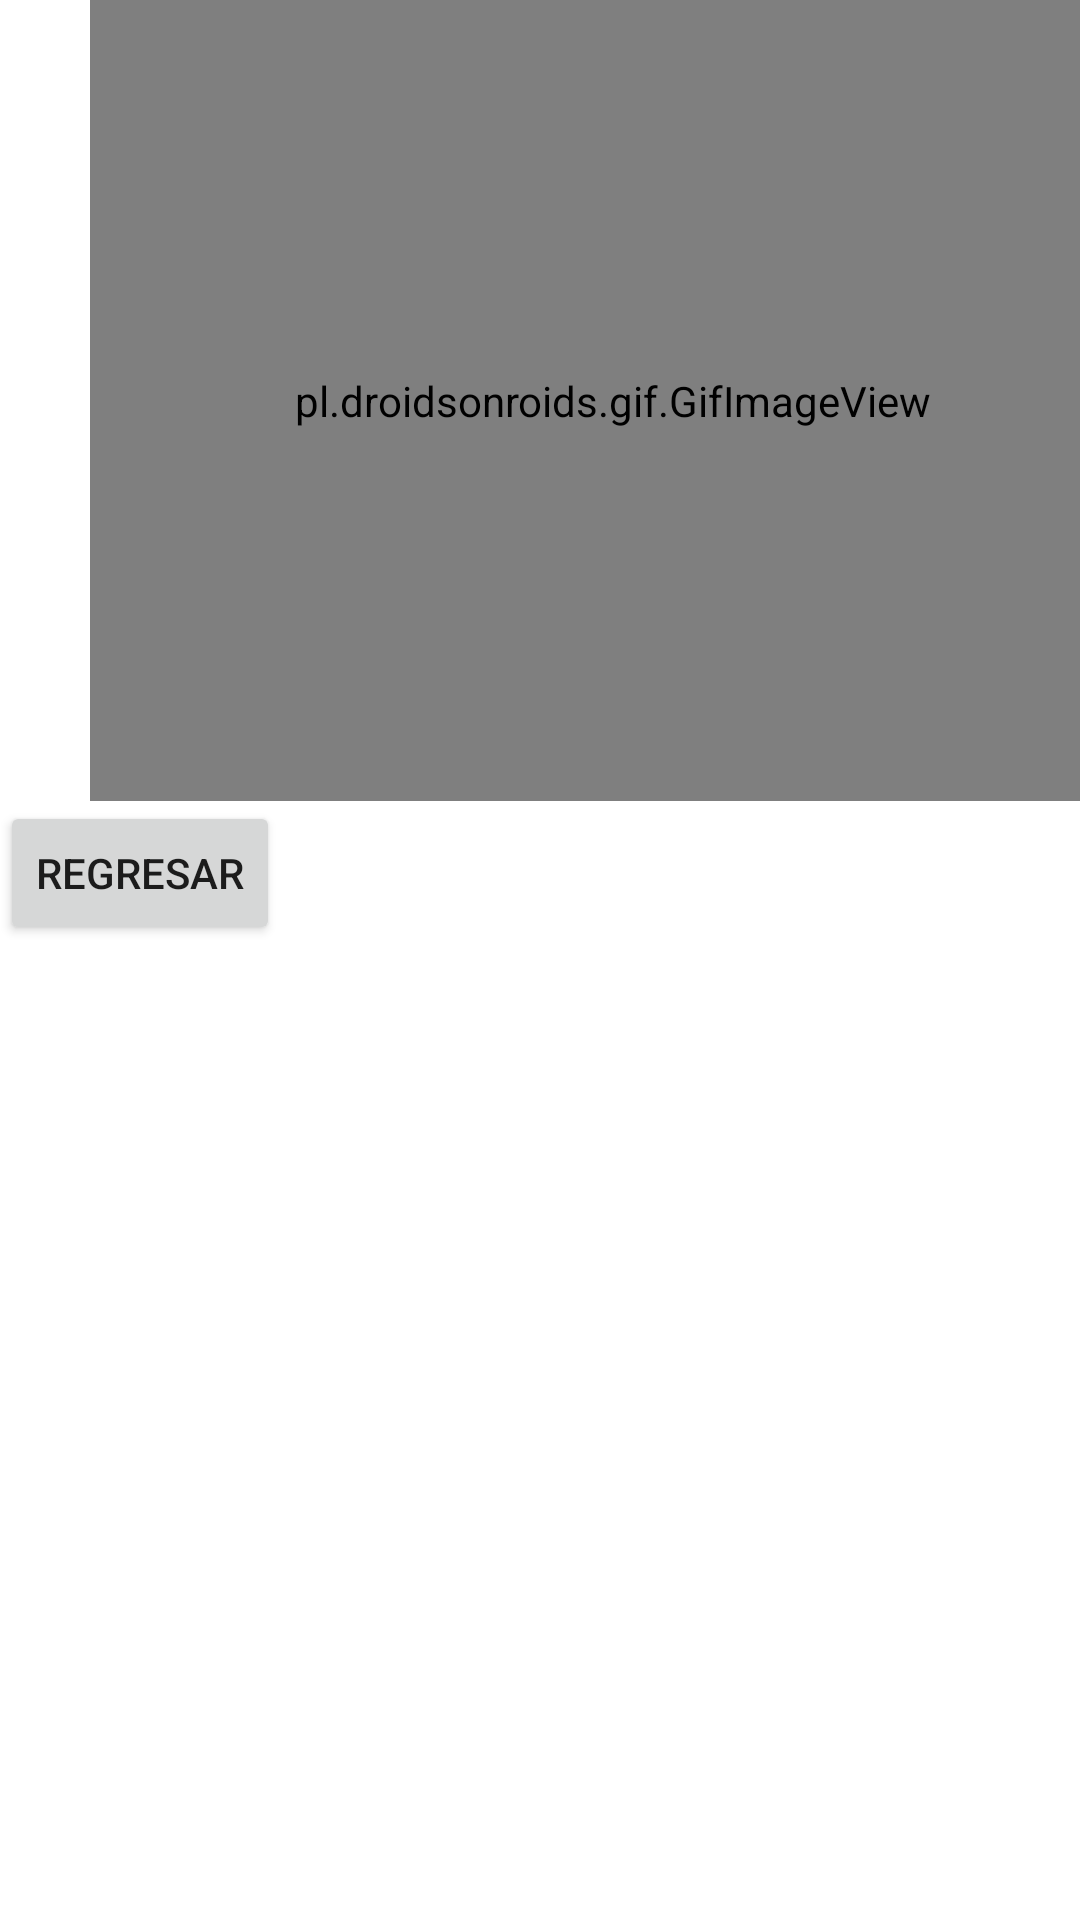

Layout XML and referenced resources for this Android screen:
<!-- AndroidManifest.xml: application theme Theme.Memorama_david -->
<!-- res/layout/activity_perdedor.xml -->
<?xml version="1.0" encoding="utf-8"?>
<RelativeLayout xmlns:android="http://schemas.android.com/apk/res/android"
    xmlns:app="http://schemas.android.com/apk/res-auto"
    xmlns:tools="http://schemas.android.com/tools"
    android:layout_width="match_parent"
    android:layout_height="match_parent"
    tools:context=".perdedor">

    <LinearLayout
        android:layout_width="match_parent"
        android:layout_height="match_parent"
        android:orientation="vertical">

        <pl.droidsonroids.gif.GifImageView
            android:layout_width="349dp"
            android:layout_height="267dp"
            android:layout_marginStart="30dp"
            android:src="@drawable/perdedor" />

        <Button
            android:id="@+id/regresar"
            android:layout_width="wrap_content"
            android:layout_height="wrap_content"
            android:text="REGRESAR"></Button>
    </LinearLayout>

</RelativeLayout>
<!-- resources referenced by this layout -->
<resources>
  <style name="Theme.Memorama_david" parent="Theme.MaterialComponents.DayNight.DarkActionBar">
          
          <item name="colorPrimary">@color/purple_500</item>
          <item name="colorPrimaryVariant">@color/purple_700</item>
          <item name="colorOnPrimary">@color/white</item>
          
          <item name="colorSecondary">@color/teal_200</item>
          <item name="colorSecondaryVariant">@color/teal_700</item>
          <item name="colorOnSecondary">@color/black</item>
          
          <item name="android:statusBarColor" tools:targetApi="l">?attr/colorPrimaryVariant</item>
          
      </style>
  <!-- not gathered from this repository: default colours our renderer supplied (Android Studio template values) -->
  <color name="purple_500">#FF6200EE</color>
  <color name="purple_700">#FF3700B3</color>
  <color name="teal_200">#FF03DAC5</color>
  <color name="teal_700">#FF018786</color>
  <color name="black">#FF000000</color>
  <color name="white">#FFFFFFFF</color>
</resources>
